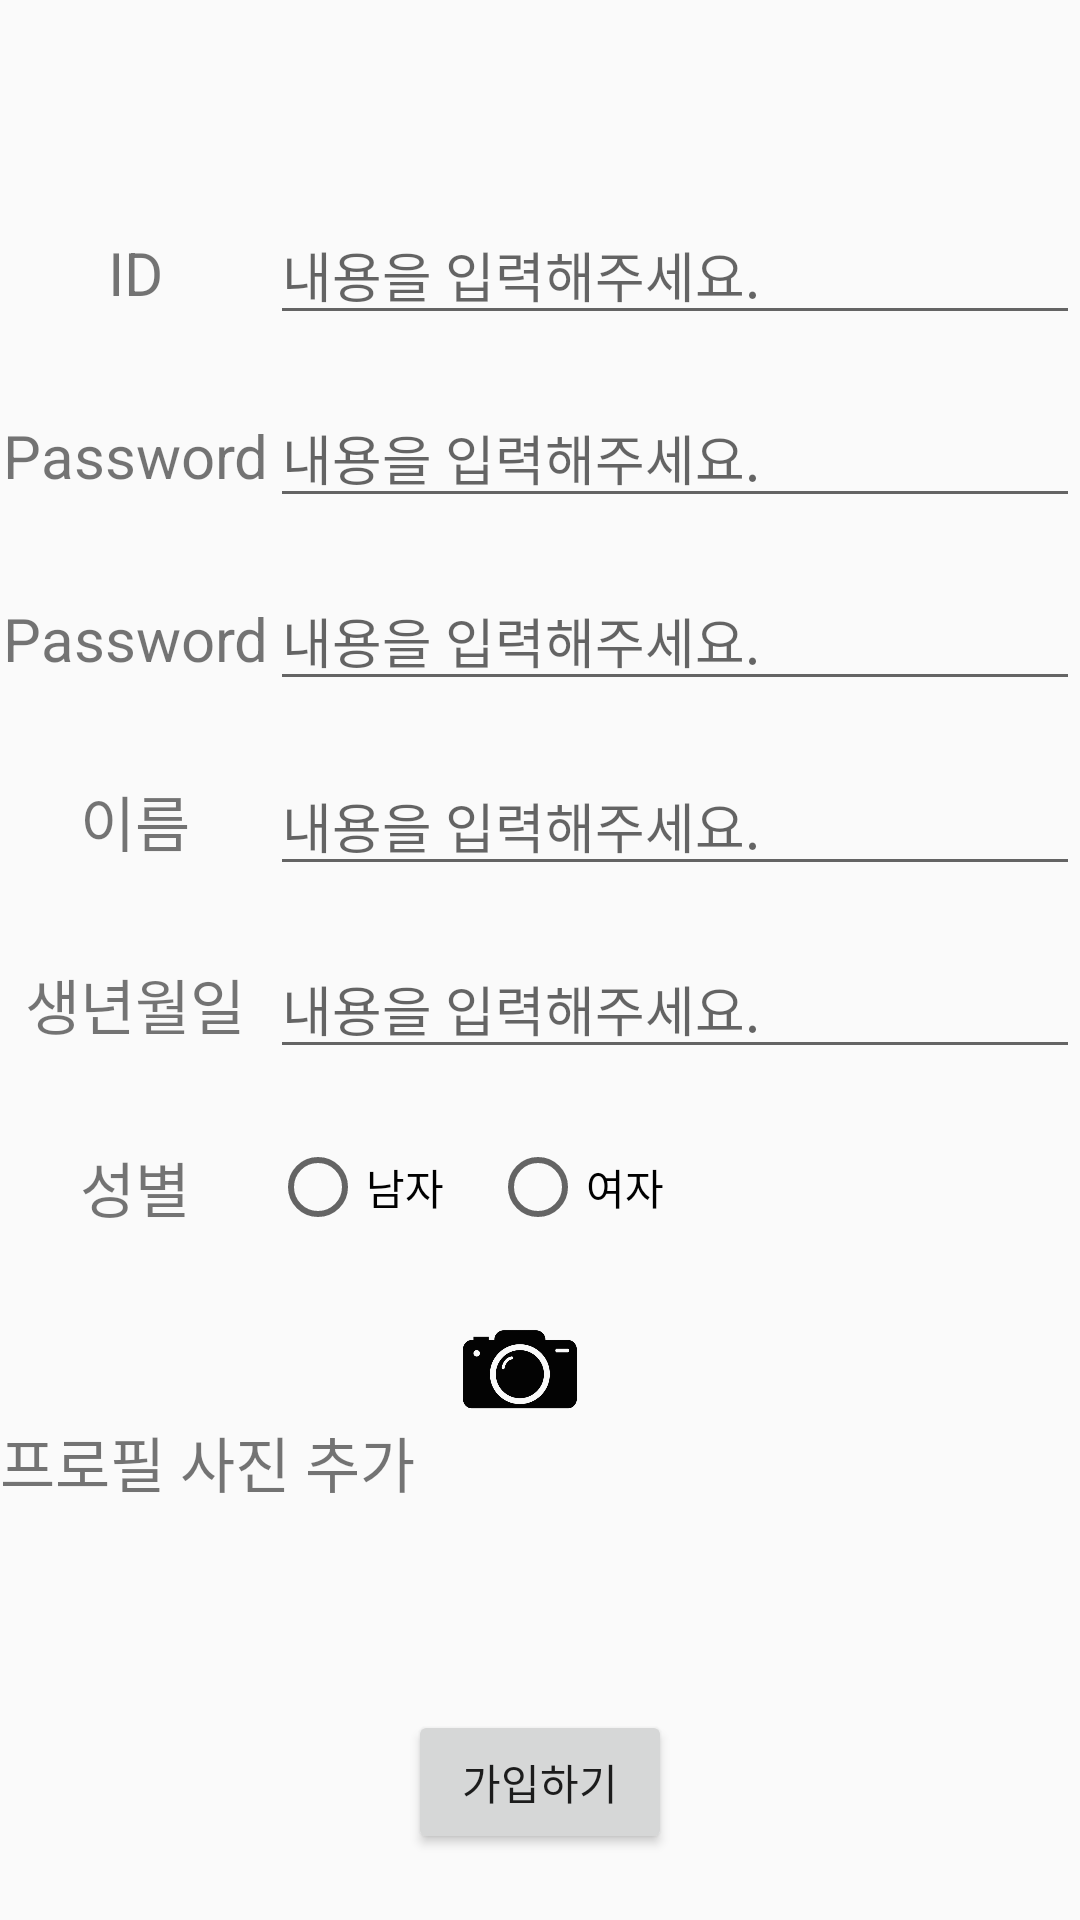

The Android layout XML behind this screen, and the referenced resources:
<!-- AndroidManifest.xml: application theme AppTheme -->
<!-- res/layout/join.xml -->
<?xml version="1.0" encoding="utf-8"?>
<LinearLayout xmlns:android="http://schemas.android.com/apk/res/android"
    android:orientation="vertical" android:layout_width="match_parent"
    android:layout_height="match_parent">

    <LinearLayout
        android:orientation="horizontal"
        android:layout_width="fill_parent"
        android:layout_height="0dp"
        android:layout_weight="1" >

    </LinearLayout>

    <LinearLayout
        android:orientation="horizontal"
        android:layout_width="fill_parent"
        android:layout_height="0dp"
        android:layout_weight="1">

        <TextView
            android:layout_width="0dp"
            android:layout_height="match_parent"
            android:text="ID"
            android:id="@+id/textView"
            android:layout_weight="1"
            android:gravity="center"
            android:textSize="20dp" />

        <EditText
            android:layout_width="0dp"
            android:layout_height="wrap_content"
            android:hint="내용을 입력해주세요."
            android:id="@+id/id_tv"
            android:layout_weight="3" />
    </LinearLayout>

    <LinearLayout
        android:orientation="horizontal"
        android:layout_width="fill_parent"
        android:layout_height="0dp"
        android:layout_weight="1" >

        <TextView
            android:layout_width="0dp"
            android:layout_height="match_parent"
            android:text="Password"
            android:id="@+id/textView6"
            android:layout_weight="1"
            android:gravity="center"
            android:textSize="20dp" />

        <EditText
            android:layout_width="0dp"
            android:layout_height="wrap_content"
            android:inputType="numberPassword"
            android:hint="내용을 입력해주세요."
            android:id="@+id/pwd1_tv"
            android:layout_weight="3" />
    </LinearLayout>

    <LinearLayout
        android:orientation="horizontal"
        android:layout_width="fill_parent"
        android:layout_height="0dp"
        android:layout_weight="1">

        <TextView
            android:layout_width="0dp"
            android:layout_height="match_parent"
            android:text="Password"
            android:id="@+id/textView2"
            android:layout_weight="1"
            android:gravity="center"
            android:textSize="20dp" />

        <EditText
            android:layout_width="0dp"
            android:layout_height="wrap_content"
            android:inputType="numberPassword"
            android:hint="내용을 입력해주세요."
            android:id="@+id/pwd2_tv"
            android:layout_weight="3" />
    </LinearLayout>

    <LinearLayout
        android:orientation="horizontal"
        android:layout_width="fill_parent"
        android:layout_height="0dp"
        android:layout_weight="1">

        <TextView
            android:layout_width="0dp"
            android:layout_height="match_parent"
            android:text="이름"
            android:id="@+id/textView3"
            android:layout_weight="1"
            android:gravity="center"
            android:textSize="20dp" />

        <EditText
            android:layout_width="0dp"
            android:layout_height="wrap_content"
            android:hint="내용을 입력해주세요."
            android:id="@+id/name_tv"
            android:layout_weight="3" />

    </LinearLayout>

    <LinearLayout
        android:orientation="horizontal"
        android:layout_width="fill_parent"
        android:layout_height="0dp"
        android:layout_weight="1">

        <TextView
            android:layout_width="0dp"
            android:layout_height="match_parent"
            android:text="생년월일"
            android:id="@+id/textView4"
            android:layout_weight="1"
            android:gravity="center"
            android:textSize="20dp" />

        <EditText
            android:layout_width="0dp"
            android:layout_height="wrap_content"
            android:inputType="date"
            android:hint="내용을 입력해주세요."
            android:id="@+id/birth_tv"
            android:layout_weight="3" />

    </LinearLayout>

    <LinearLayout
        android:orientation="horizontal"
        android:layout_width="fill_parent"
        android:layout_height="0dp"
        android:layout_weight="1">

        <TextView
            android:layout_width="0dp"
            android:layout_height="match_parent"
            android:text="성별"
            android:id="@+id/textView5"
            android:layout_weight="1"
            android:gravity="center"
            android:textSize="20dp" />

        <RadioGroup
            android:layout_width="0dp"
            android:layout_height="match_parent"
            android:layout_weight="3"
            android:orientation="horizontal">

            <RadioButton
                android:layout_width="0dp"
                android:layout_height="match_parent"
                android:text="남자"
                android:id="@+id/male_radio_btn"
                android:layout_weight="0.3"
                android:checked="false" />

            <RadioButton
                android:layout_width="0dp"
                android:layout_height="match_parent"
                android:text="여자"
                android:id="@+id/female_radio_btn"
                android:layout_weight="0.8"
                android:checked="false" />
        </RadioGroup>

    </LinearLayout>

    <LinearLayout
        android:orientation="horizontal"
        android:layout_width="wrap_content"
        android:layout_height="0dp"
        android:layout_weight="2" >

        <TextView
            android:layout_width="0dp"
            android:layout_height="match_parent"
            android:text="프로필 사진 추가"
            android:id="@+id/textView35"
            android:layout_weight="1"
            android:textSize="20dp"
            android:gravity="center|center_vertical" />

        <ImageView
            android:layout_width="70dp"
            android:layout_height="70dp"
            android:id="@+id/profile_camera_btn"
            android:src="@drawable/camera"
            android:layout_weight="1" />

        <LinearLayout
            android:orientation="horizontal"
            android:layout_width="0dp"
            android:layout_height="match_parent"
            android:layout_weight="0.5">

            <ImageView
                android:layout_width="100dp"
                android:layout_height="130dp"
                android:id="@+id/profile_picture"
                android:layout_weight="1" />
        </LinearLayout>

    </LinearLayout>

    <LinearLayout
        android:orientation="horizontal"
        android:layout_width="fill_parent"
        android:layout_height="0dp"
        android:layout_weight="1.5"
        android:gravity="center">

        <Button
            android:layout_width="wrap_content"
            android:layout_height="wrap_content"
            android:text="가입하기"
            android:id="@+id/register_btn" />
    </LinearLayout>
</LinearLayout>
<!-- resources referenced by this layout -->
<resources>
  <!-- drawable camera: png bitmap (drawable, 29072 bytes) -->
  <style name="AppTheme" parent="Theme.AppCompat.Light.NoActionBar">
          
  
          <item name="colorPrimaryDark">#4DB6ac</item>
          <item name="colorPrimary">#4DB6ac</item>
  
          <item name="android:windowNoTitle">true</item>
          <item name="windowActionBar">false</item>
          <item name="drawerArrowStyle">@style/DrawerArrowStyle</item>
      </style>
  <style name="DrawerArrowStyle" parent="Widget.AppCompat.DrawerArrowToggle">
          <item name="spinBars">true</item>
          <item name="color">@android:color/white</item>
      </style>
</resources>
